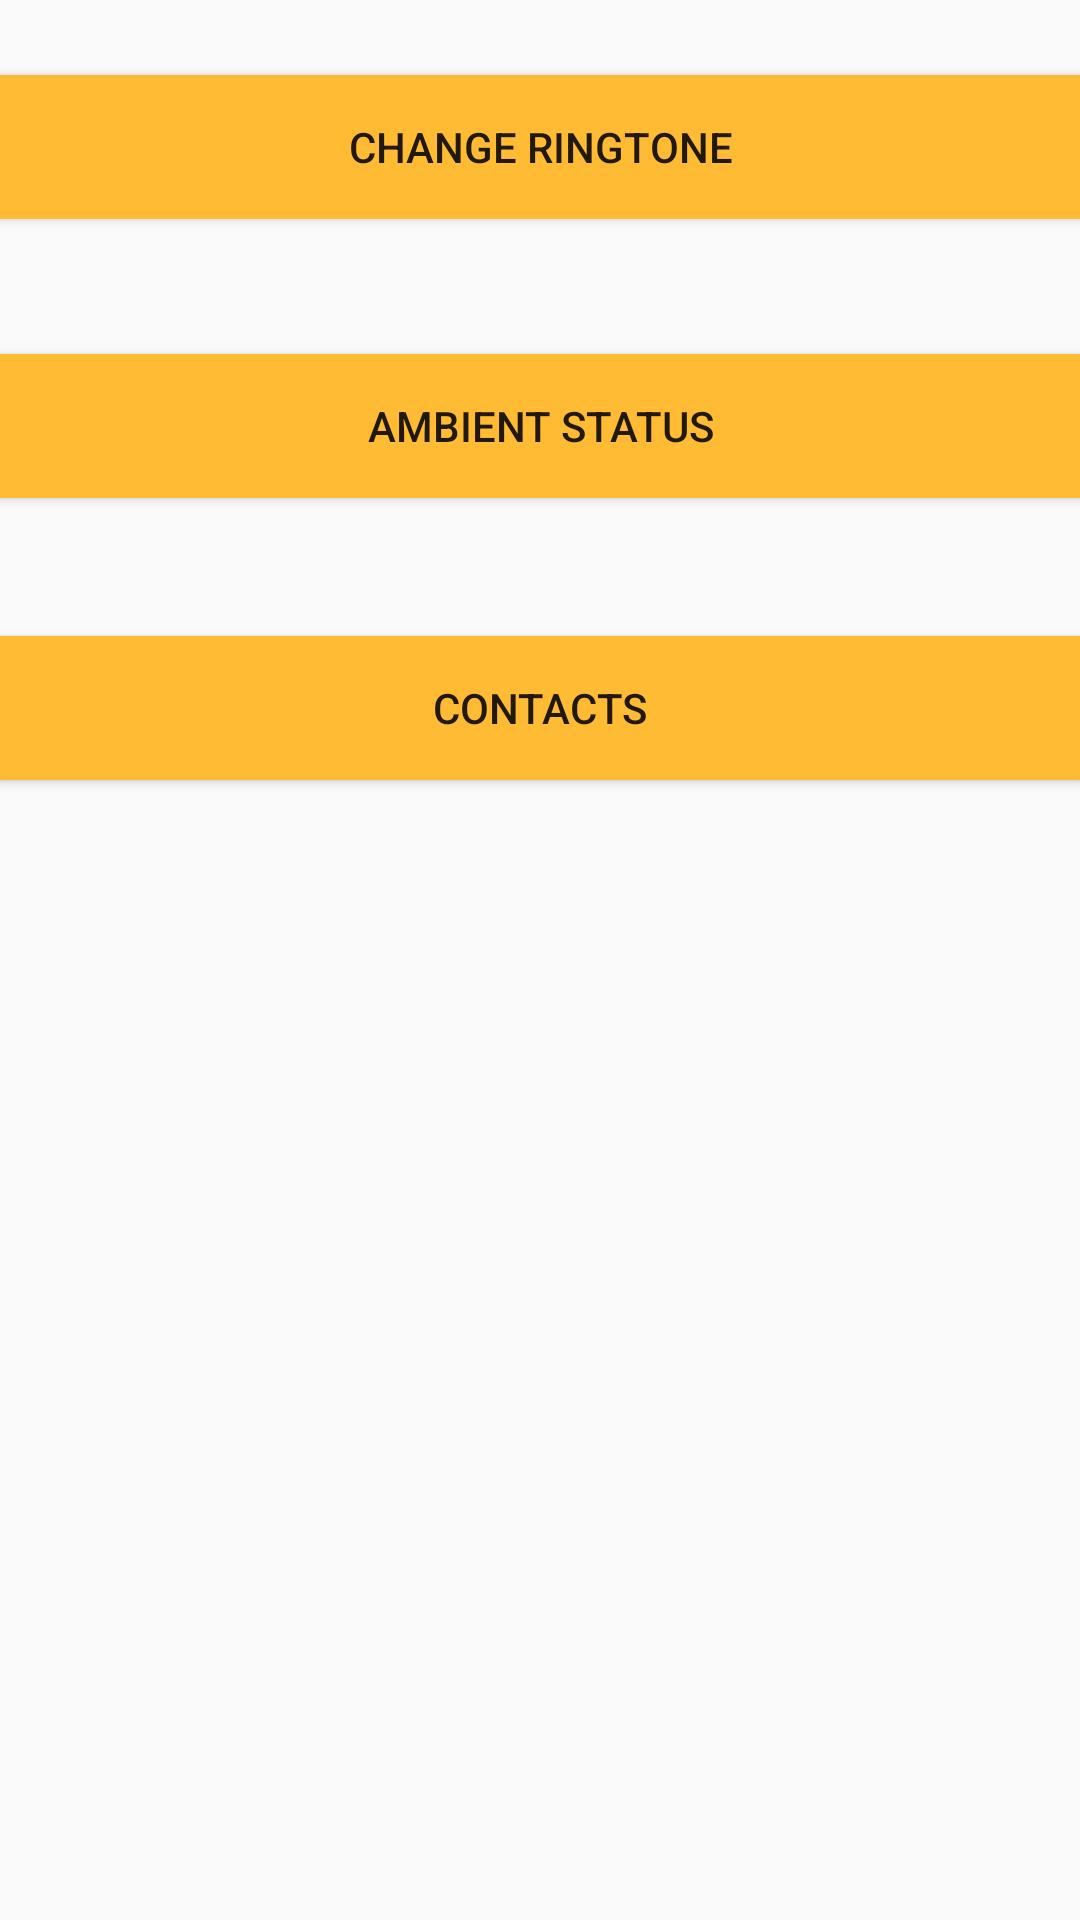

This screen was rendered from an Android layout file. Write that file and the resources it references.
<!-- AndroidManifest.xml: application theme AppTheme -->
<!-- res/layout/list_activity.xml -->
<?xml version="1.0" encoding="utf-8"?>

<RelativeLayout xmlns:android="http://schemas.android.com/apk/res/android"
    xmlns:tools="http://schemas.android.com/tools"
    android:id="@+id/vi"
    android:layout_width="match_parent"
    android:layout_height="match_parent"
    android:paddingBottom="@dimen/activity_vertical_margin"
    android:paddingLeft="@dimen/activity_horizontal_margin"
    android:paddingRight="@dimen/activity_horizontal_margin"
    android:paddingTop="@dimen/activity_vertical_margin"
    tools:context="com.example.sai.designs.ListActivity">

    <Button
        android:text="@string/tone"
        android:layout_width="500dp"
        android:layout_height="wrap_content"
        android:id="@+id/button"
        android:onClick="onclick"
        android:layout_marginTop="25dp"
        android:layout_alignParentTop="true"
        android:layout_alignParentLeft="true"
        android:layout_alignParentStart="true"
        android:background="@android:color/holo_orange_light" />

    <Button
        android:text="ambient status"
        android:layout_width="500dp"
        android:layout_height="wrap_content"
        android:id="@+id/card"
        android:layout_below="@+id/button"
        android:layout_centerHorizontal="true"
        android:layout_marginTop="45dp"
        android:onClick="ambClick"
        android:background="@android:color/holo_orange_light" />

    <Button
        android:text="@string/contacts"
        android:layout_width="500dp"
        android:layout_height="wrap_content"
        android:id="@+id/contacts"
        android:onClick="conClick"
        android:background="@android:color/holo_orange_light"
        android:layout_below="@+id/card"
        android:layout_alignParentLeft="true"
        android:layout_alignParentStart="true"
        android:layout_marginTop="46dp" />


</RelativeLayout>
<!-- resources referenced by this layout -->
<resources>
  <string name="contacts">Contacts</string>
  <string name="tone">Change Ringtone</string>
  <style name="AppTheme" parent="Theme.AppCompat.Light.DarkActionBar">
          
          <item name="colorPrimary">@color/colorPrimary</item>
          <item name="colorPrimaryDark">@color/colorPrimaryDark</item>
          <item name="colorAccent">@color/colorAccent</item>
      </style>
  <color name="colorPrimary">#3F51B5</color>
  <color name="colorPrimaryDark">#303F9F</color>
  <color name="colorAccent">#FF4081</color>
</resources>
